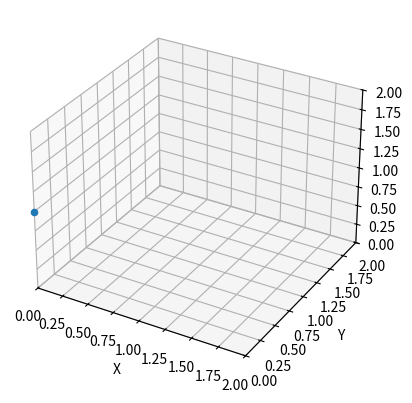

Here is the Python script that generated this plot:
import random
import matplotlib.pyplot as plt
import matplotlib.animation as animation
import numpy as np
class parSys():
    def __init__(self, N=1, T=298, dt=0.01, l=2, w=2, h=2):
        self.N = N # number of particles
        self.T = T # temperature
        self.dt = dt # time step
        self.l = l # length of the box
        self.w = w # width of the box
        self.h = h # height of the box
        self.particles = []
    def initialize_particles(self):
        # initialize particles randomly
        for i in range(self.N):
            p = particle()
            p.x = random.uniform(0, self.l)
            p.y = random.uniform(0, self.w)
            p.z = random.uniform(0, self.h)
            p.i = random.uniform(0,1)
            p.j = random.uniform(0,1)
            p.k = random.uniform(0,1)
            self.particles.append(p)
    def update_particles(self):
        # update particles
        for i in range(self.N):
            p = self.particles[i]
            p.x = p.x + p.i*self.dt
            p.y = p.y + p.j*self.dt
            p.z = p.z + p.k*self.dt
            if p.x > self.l or p.x < 0:
                p.i = -p.i
            if p.y > self.w or p.y < 0:
                p.j = -p.j
            if p.z > self.h or p.z < 0:
                p.k = -p.k
    def get_particles(self):
        x = np.empty(self.N)
        y = np.empty(self.N)
        z = np.empty(self.N)
        for i in range(self.N):
            p = self.particles[i]
            np.append(x, p.x)
            np.append(y, p.y)
            np.append(z, p.z)
        return x, y, z
        

class particle():
    def __init__(self, x=0, y=0, z=0, i=0, j=0, k=0):
        self.x = x
        self.y = y
        self.z = z
        self.i = i
        self.j = j
        self.k = k

def run(data):
    ax.clear()              # 清空圖表
    ax.set(xlim3d=(0, 2), xlabel='X')
    ax.set(ylim3d=(0, 2), ylabel='Y')
    ax.set(zlim3d=(0, 2), zlabel='Z')
    ps.update_particles()
    x, y, z = ps.get_particles()
    # print (x, y, z)
    ax.scatter(x, y, z)


if __name__ == '__main__':
    ps = parSys()
    fig = plt.figure()
    ax = fig.add_subplot(projection='3d')
    ax.set(xlim3d=(0, 2), xlabel='X')
    ax.set(ylim3d=(0, 2), ylabel='Y')
    ax.set(zlim3d=(0, 2), zlabel='Z')

    ps.initialize_particles()
    num_step = 100
    ani = animation.FuncAnimation(fig, run, num_step, interval=10)
    plt.show()
    ani.save('animation.gif', fps=2)